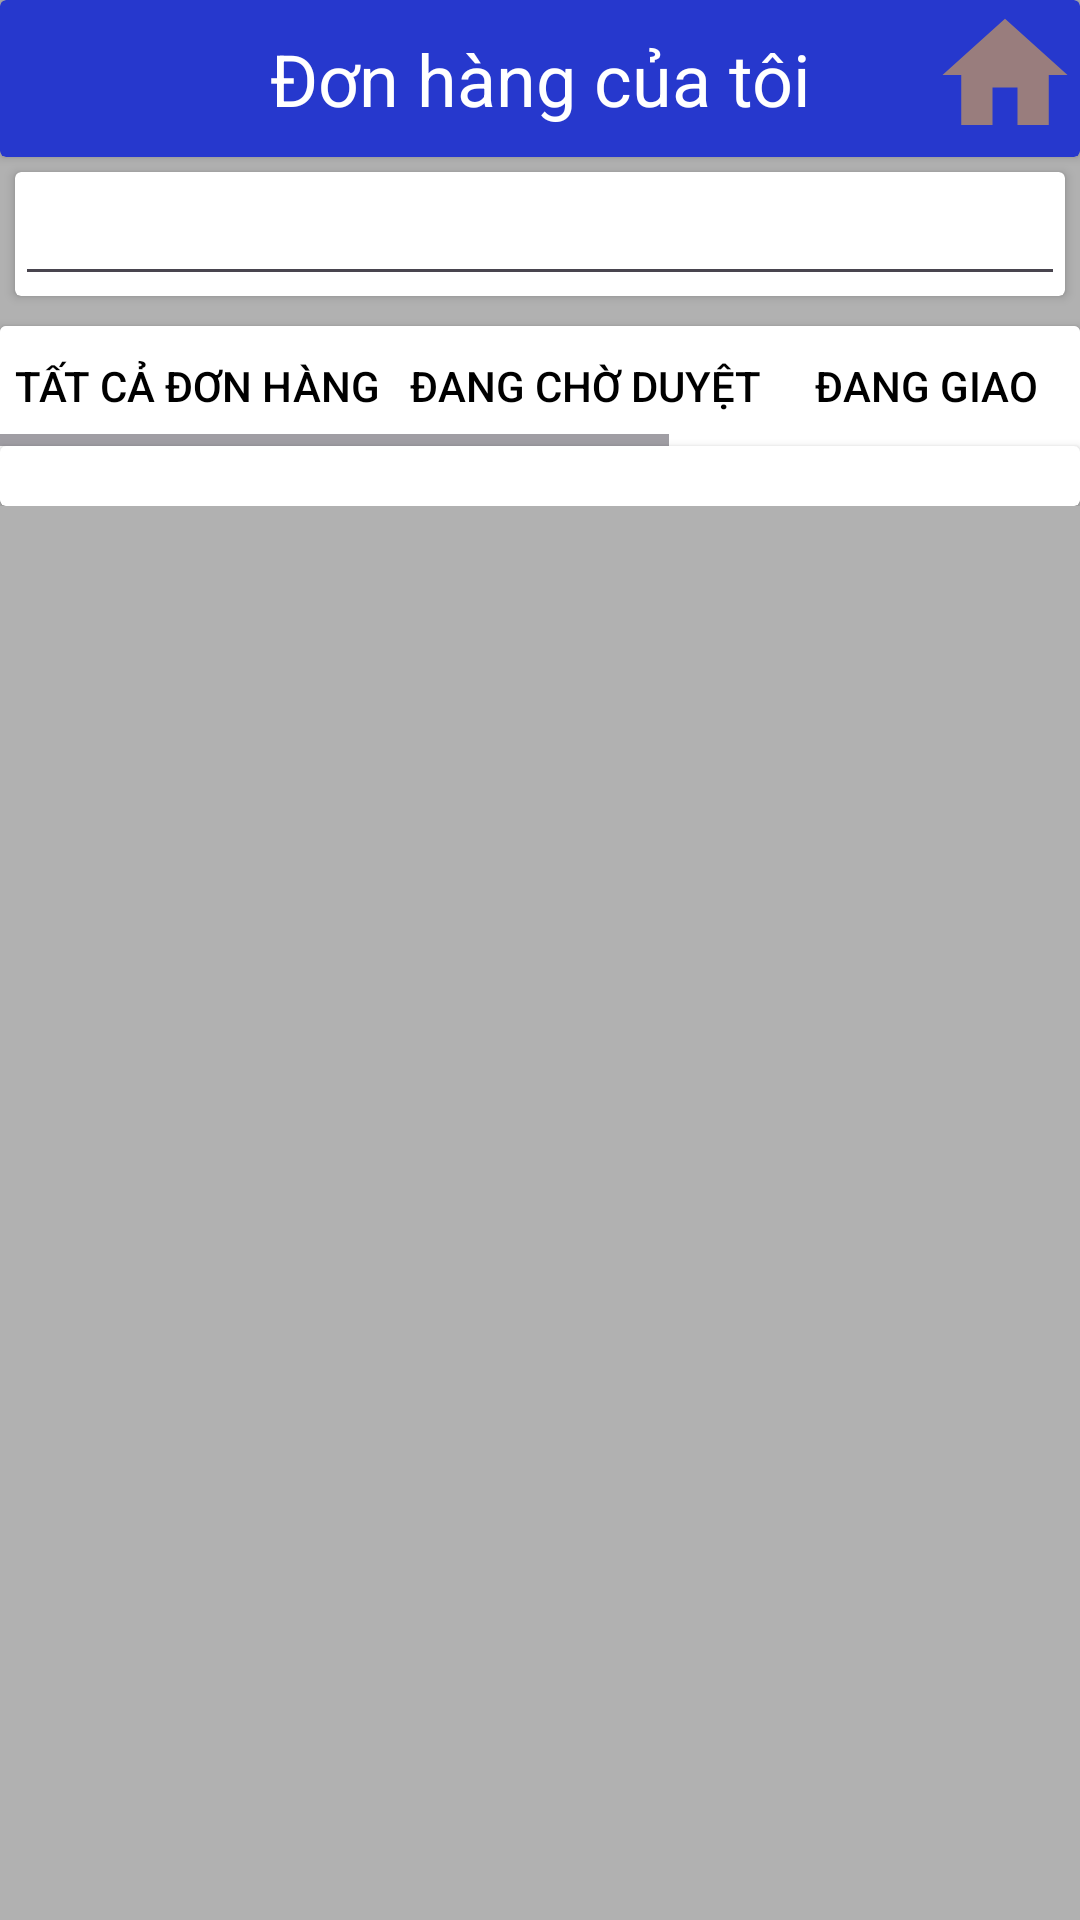

Reconstruct the res/layout file that produces this screen, plus the resources it refers to.
<!-- AndroidManifest.xml: application theme Theme.AppHKDN -->
<!-- res/layout/activity_my_order.xml -->
<?xml version="1.0" encoding="utf-8"?>
<RelativeLayout xmlns:android="http://schemas.android.com/apk/res/android"
    xmlns:app="http://schemas.android.com/apk/res-auto"
    xmlns:tools="http://schemas.android.com/tools"
    android:layout_width="match_parent"
    android:layout_height="match_parent"
    android:background="#B1B1B1"
    tools:context=".activity.CheckOutActivity">
    <ScrollView
        android:layout_width="match_parent"
        android:layout_height="match_parent">
        <RelativeLayout
            android:layout_width="match_parent"
            android:layout_height="match_parent">
            <androidx.cardview.widget.CardView
                android:id="@+id/cv1"
                android:layout_width="match_parent"
                android:layout_height="wrap_content"
                app:cardBackgroundColor="#2638CD">
                <RelativeLayout
                    android:layout_width="match_parent"
                    android:layout_height="wrap_content"
                    android:orientation="horizontal">
                    <ImageButton
                        android:id="@+id/Comfirm_myorder"
                        android:layout_alignParentStart="true"
                        android:background="@drawable/icon_back"
                        android:layout_width="50dp"
                        android:layout_height="50dp"/>
                    <TextView
                        android:textColor="@color/whitee"
                        android:text="Đơn hàng của tôi"
                        android:gravity="center"
                        android:textSize="24sp"
                        android:padding="10dp"
                        android:layout_width="match_parent"
                        android:layout_height="wrap_content"/>
                    <ImageButton
                        android:id="@+id/Home_myorder"
                        android:background="@drawable/baseline_home_24"
                        android:layout_alignParentEnd="true"
                        android:layout_width="50dp"
                        android:layout_height="50dp"/>
                </RelativeLayout>

            </androidx.cardview.widget.CardView>
            <androidx.cardview.widget.CardView
                android:id="@+id/cv2"
                android:layout_margin="5dp"
                android:layout_below="@id/cv1"
                android:layout_width="match_parent"
                android:layout_height="wrap_content">
                <LinearLayout
                    android:orientation="vertical"
                    android:layout_width="match_parent"
                    android:layout_height="wrap_content">
                    <LinearLayout
                        android:orientation="horizontal"
                        android:layout_width="match_parent"
                        android:layout_height="wrap_content">
                        <EditText
                            android:id="@+id/txtmyorder"
                            android:drawableStart="@drawable/search_24px"
                            android:textStyle="bold"
                            android:layout_width="match_parent"
                            android:layout_height="wrap_content"/>
                    </LinearLayout>

                </LinearLayout>
            </androidx.cardview.widget.CardView>


            <androidx.cardview.widget.CardView
                android:id="@+id/cv3"
                android:layout_below="@id/cv2"
                android:layout_marginTop="5dp"
                android:layout_width="match_parent"
                android:layout_height="match_parent">

                <LinearLayout
                    android:orientation="vertical"
                    android:layout_width="match_parent"
                    android:layout_height="wrap_content">
                    <HorizontalScrollView
                        android:layout_width="match_parent"
                        android:layout_height="match_parent">

                        
                        <LinearLayout
                            android:layout_width="match_parent"
                            android:layout_height="wrap_content"
                            android:orientation="horizontal"
                            android:background="@color/white">

                            
                            <androidx.appcompat.widget.AppCompatButton
                                android:id="@+id/AllMyorder"
                                android:layout_width="wrap_content"
                                android:layout_height="40dp"
                                android:text="Tất cả đơn hàng"
                                android:padding="5dp"
                                android:background="#FFFF"
                                android:textColor="@color/black"/>

                            <androidx.appcompat.widget.AppCompatButton
                                android:id="@+id/WaitMyorder"
                                android:layout_width="wrap_content"
                                android:layout_height="40dp"
                                android:text="Đang chờ duyệt"
                                android:padding="5dp"
                                android:background="#FFFF"
                                android:textColor="@color/black"/>

                            <androidx.appcompat.widget.AppCompatButton
                                android:id="@+id/ApproveMyorder"
                                android:layout_width="100dp"
                                android:layout_height="40dp"
                                android:text="Đang giao"
                                android:padding="5dp"
                                android:background="#FFFF"
                                android:textColor="@color/black" />

                            <androidx.appcompat.widget.AppCompatButton
                                android:id="@+id/CancelMyorder"
                                android:layout_width="100dp"
                                android:layout_height="40dp"
                                android:text="Đã Hủy"
                                android:padding="5dp"
                                android:background="#FFFF"
                                android:textColor="@color/black"/>

                            <androidx.appcompat.widget.AppCompatButton
                                android:id="@+id/CompleteMyorder"
                                android:layout_width="wrap_content"
                                android:layout_height="40dp"
                                android:text="Đã Hoàn thành"
                                android:padding="5dp"
                                android:background="#FFFF"
                                android:textColor="@color/black"/>


                        </LinearLayout>

                    </HorizontalScrollView>

                    <androidx.cardview.widget.CardView
                        android:layout_width="match_parent"
                        android:layout_height="wrap_content">

                        <androidx.recyclerview.widget.RecyclerView
                            android:id="@+id/rcv_Myorder"
                            android:padding="10dp"
                            android:layout_width="match_parent"
                            android:layout_height="wrap_content"/>


                    </androidx.cardview.widget.CardView>
                </LinearLayout>

            </androidx.cardview.widget.CardView>

        </RelativeLayout>
    </ScrollView>
</RelativeLayout>
<!-- resources referenced by this layout -->
<resources>
  <color name="black">#FF000000</color>
  <color name="white">#34FFFFFF</color>
  <color name="whitee">#FFFFFF</color>
  <!-- drawable baseline_home_24 (drawable) -->
  <vector android:height="24dp" android:tint="#997D7D"
      android:viewportHeight="24" android:viewportWidth="24"
      android:width="24dp" xmlns:android="http://schemas.android.com/apk/res/android">
      <path android:fillColor="@android:color/white" android:pathData="M10,20v-6h4v6h5v-8h3L12,3 2,12h3v8z"/>
  </vector>
  <style name="Theme.AppHKDN" parent="Base.Theme.AppHKDN" />
  <style name="Base.Theme.AppHKDN" parent="Theme.Material3.DayNight.NoActionBar">
          
          
      </style>
</resources>
